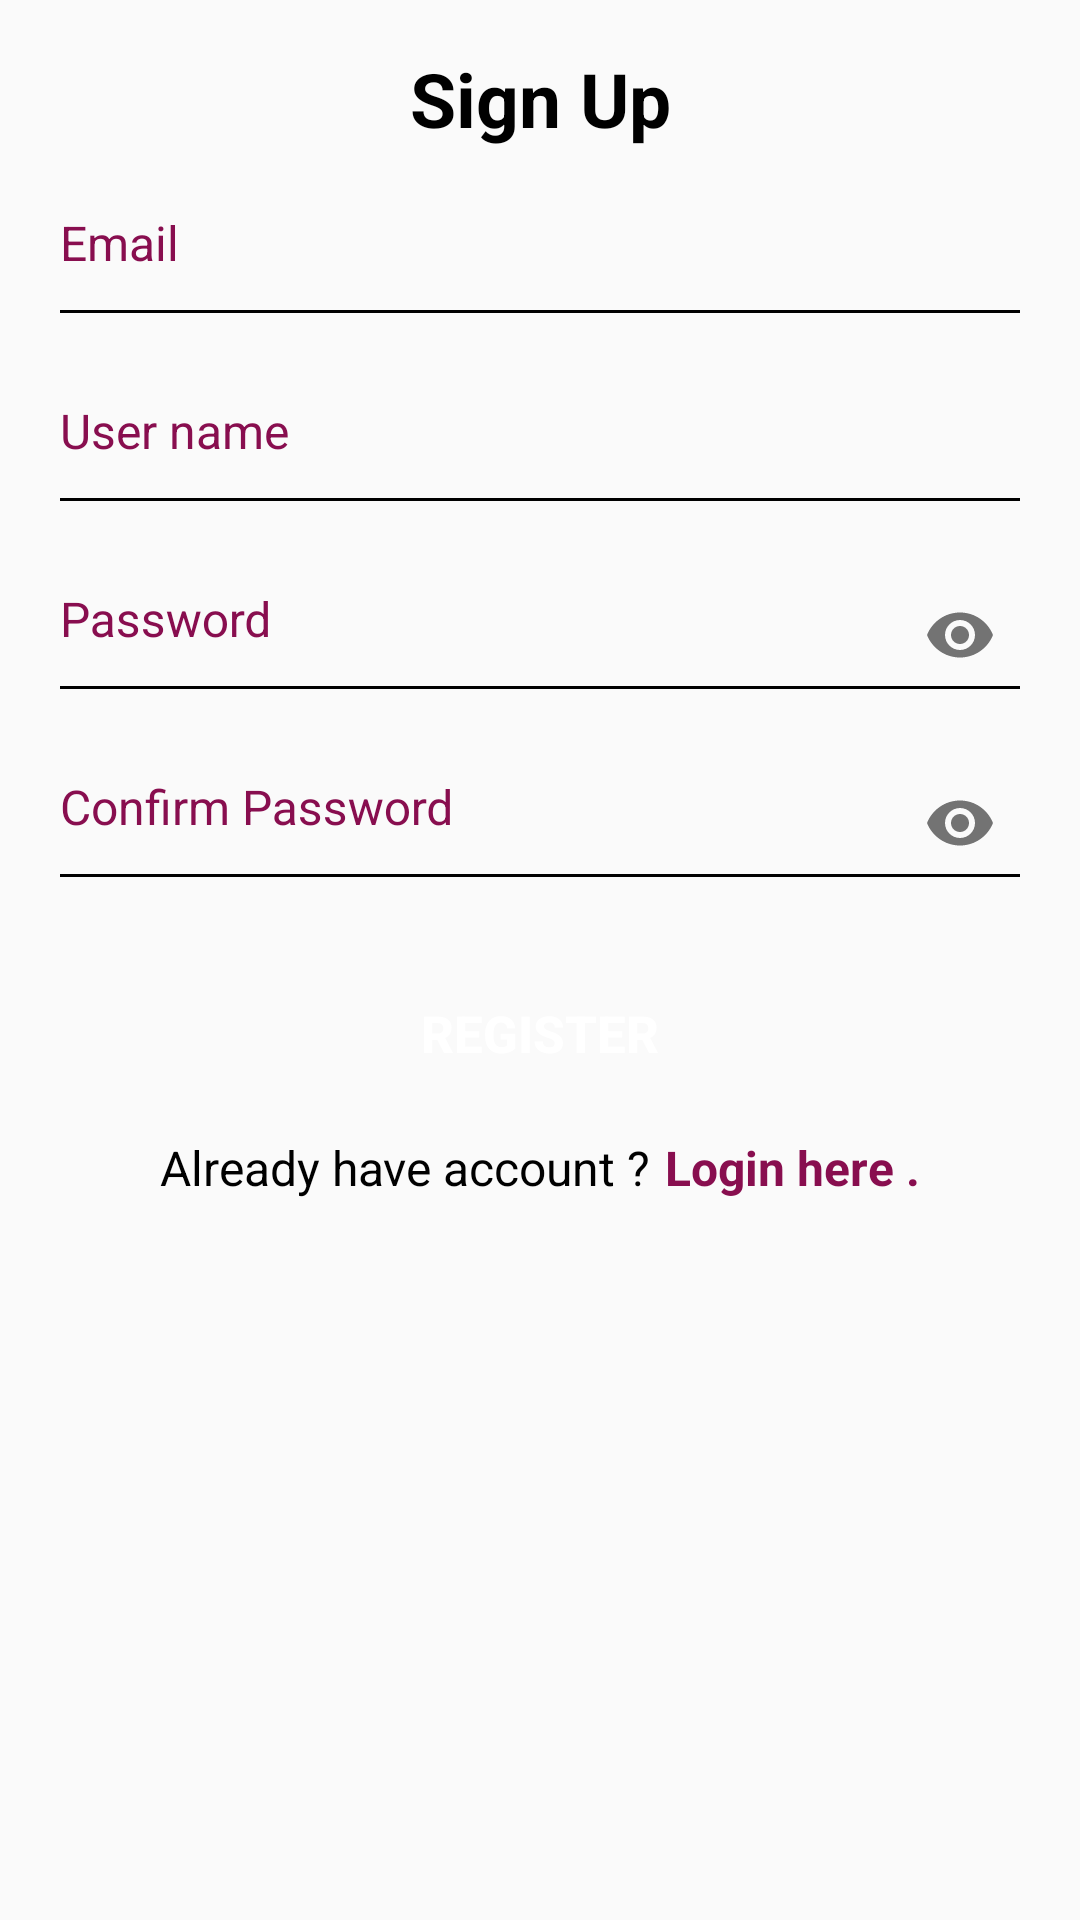

This screen was rendered from an Android layout file. Write that file and the resources it references.
<!-- AndroidManifest.xml: application theme AppTheme -->
<!-- res/layout/activity_register.xml -->
<?xml version="1.0" encoding="utf-8"?>
<ScrollView xmlns:android="http://schemas.android.com/apk/res/android"
    xmlns:app="http://schemas.android.com/apk/res-auto"
    xmlns:tools="http://schemas.android.com/tools"
    android:layout_width="match_parent"
    android:layout_height="match_parent"
    android:fillViewport="true"
    android:layoutDirection="locale"
    tools:context=".RegisterActivity">


    <LinearLayout
        android:layout_width="match_parent"
        android:layout_height="match_parent"
        android:orientation="vertical"
        android:padding="16dp">

        <RelativeLayout
            android:layout_width="match_parent"
            android:layout_height="0dp"
            android:layout_weight="2.1">

            <LinearLayout
                android:id="@+id/login_layout"
                android:layout_width="match_parent"
                android:layout_height="match_parent"
                android:orientation="vertical">

                <TextView
                    android:id="@+id/appName"
                    android:layout_width="match_parent"
                    android:layout_height="wrap_content"
                    android:gravity="center"
                    android:text="@string/sign_up"
                    android:textColor="@android:color/black"
                    android:textSize="25sp"
                    android:textStyle="bold" />


                <android.support.design.widget.TextInputLayout
                    android:layout_width="match_parent"
                    android:layout_height="wrap_content"
                    android:theme="@style/TextLabel"
                    app:errorTextAppearance="@color/colorPrimary">

                    <android.support.design.widget.TextInputEditText
                        android:id="@+id/register_email"
                        android:layout_width="fill_parent"
                        android:layout_height="wrap_content"
                        android:gravity="center_vertical"
                        android:hint="@string/email"
                        android:inputType="textEmailAddress"
                        android:paddingBottom="20dp"
                        android:textColor="@android:color/black"
                        android:textSize="16sp" />
                </android.support.design.widget.TextInputLayout>

                <android.support.design.widget.TextInputLayout
                    android:layout_width="match_parent"
                    android:layout_height="wrap_content"
                    android:theme="@style/TextLabel"
                    app:errorTextAppearance="@color/colorPrimary">

                    <android.support.design.widget.TextInputEditText
                        android:id="@+id/register_username"
                        android:layout_width="fill_parent"
                        android:layout_height="wrap_content"
                        android:gravity="center_vertical"
                        android:inputType="text"
                        android:hint="@string/user_name"
                        android:paddingBottom="20dp"
                        android:textColor="@android:color/black"
                        android:textSize="16sp" />
                </android.support.design.widget.TextInputLayout>


                <android.support.design.widget.TextInputLayout
                    android:layout_width="match_parent"
                    android:layout_height="wrap_content"
                    android:theme="@style/TextLabel"
                    app:passwordToggleEnabled="true">

                    <android.support.design.widget.TextInputEditText
                        android:id="@+id/register_password"
                        android:layout_width="fill_parent"
                        android:layout_height="wrap_content"
                        android:gravity="center_vertical"
                        android:hint="@string/password"
                        android:inputType="textPassword"
                        android:paddingBottom="20dp"
                        android:singleLine="true"
                        android:textColor="@android:color/black"
                        android:textSize="16sp" />
                </android.support.design.widget.TextInputLayout>


                <android.support.design.widget.TextInputLayout
                    android:layout_width="match_parent"
                    android:layout_height="wrap_content"
                    android:theme="@style/TextLabel"
                    app:passwordToggleEnabled="true">

                    <android.support.design.widget.TextInputEditText
                        android:id="@+id/register_confirm_password"
                        android:layout_width="fill_parent"
                        android:layout_height="wrap_content"
                        android:gravity="center_vertical"
                        android:hint="@string/confirm_password"
                        android:inputType="textPassword"
                        android:paddingBottom="20dp"
                        android:singleLine="true"
                        android:textColor="@android:color/black"
                        android:textSize="16sp" />
                </android.support.design.widget.TextInputLayout>


                <Button
                    android:id="@+id/loginBtn"
                    android:layout_width="match_parent"
                    android:layout_height="wrap_content"
                    android:layout_marginTop="20dp"
                    android:background="@drawable/loginbutton_selector"
                    android:onClick="Register"
                    android:text="@string/register"
                    android:textColor="@android:color/white"
                    android:textSize="17sp"
                    android:textStyle="bold" />

                <LinearLayout
                    android:layout_width="match_parent"
                    android:layout_height="wrap_content"
                    android:layout_marginTop="10dp"
                    android:gravity="center"

                    android:orientation="horizontal">

                    <TextView
                        android:layout_width="wrap_content"
                        android:layout_height="wrap_content"
                        android:layout_gravity="center"
                        android:layout_marginEnd="5dp"
                        android:layout_marginRight="5dp"
                        android:text="@string/oldUser1"
                        android:textColor="@android:color/black"
                        android:textSize="16sp" />

                    <TextView
                        android:id="@+id/signUp"
                        android:layout_width="wrap_content"
                        android:layout_height="wrap_content"
                        android:layout_gravity="center"
                        android:gravity="center"
                        android:onClick="openLogin"
                        android:text="@string/oldUser2"
                        android:textColor="@color/colorAccent"
                        android:textSize="16sp"
                        android:textStyle="bold" />

                </LinearLayout>


            </LinearLayout>
        </RelativeLayout>


    </LinearLayout>


</ScrollView>
<!-- resources referenced by this layout -->
<resources>
  <color name="colorAccent">#880E4F</color>
  <color name="colorPrimary">#00838F</color>
  <string name="confirm_password">Confirm Password</string>
  <string name="email">Email</string>
  <string name="oldUser1">Already have account ?</string>
  <string name="oldUser2">Login here .</string>
  <string name="password">Password</string>
  <string name="register">register</string>
  <string name="sign_up">Sign Up</string>
  <string name="user_name">User name</string>
  <style name="TextLabel" parent="TextAppearance.AppCompat">
      
      <item name="android:textColorHint">@color/colorAccent</item>
      
      <item name="colorAccent">@color/colorAccent</item>
      <item name="colorControlNormal">#000</item>
      <item name="colorControlActivated">@color/colorAccent</item>
      <item name="android:textColorHighlight">#679</item>
      <item name="android:textColorLink">#9E9E9E</item>
  
      </style>
  <style name="AppTheme" parent="Theme.AppCompat.Light.DarkActionBar">
          
          <item name="colorPrimary">@color/colorPrimary</item>
          <item name="colorPrimaryDark">@color/colorPrimaryDark</item>
          <item name="colorAccent">@color/colorAccent</item>
      </style>
  <color name="colorPrimaryDark">#006064</color>
</resources>
